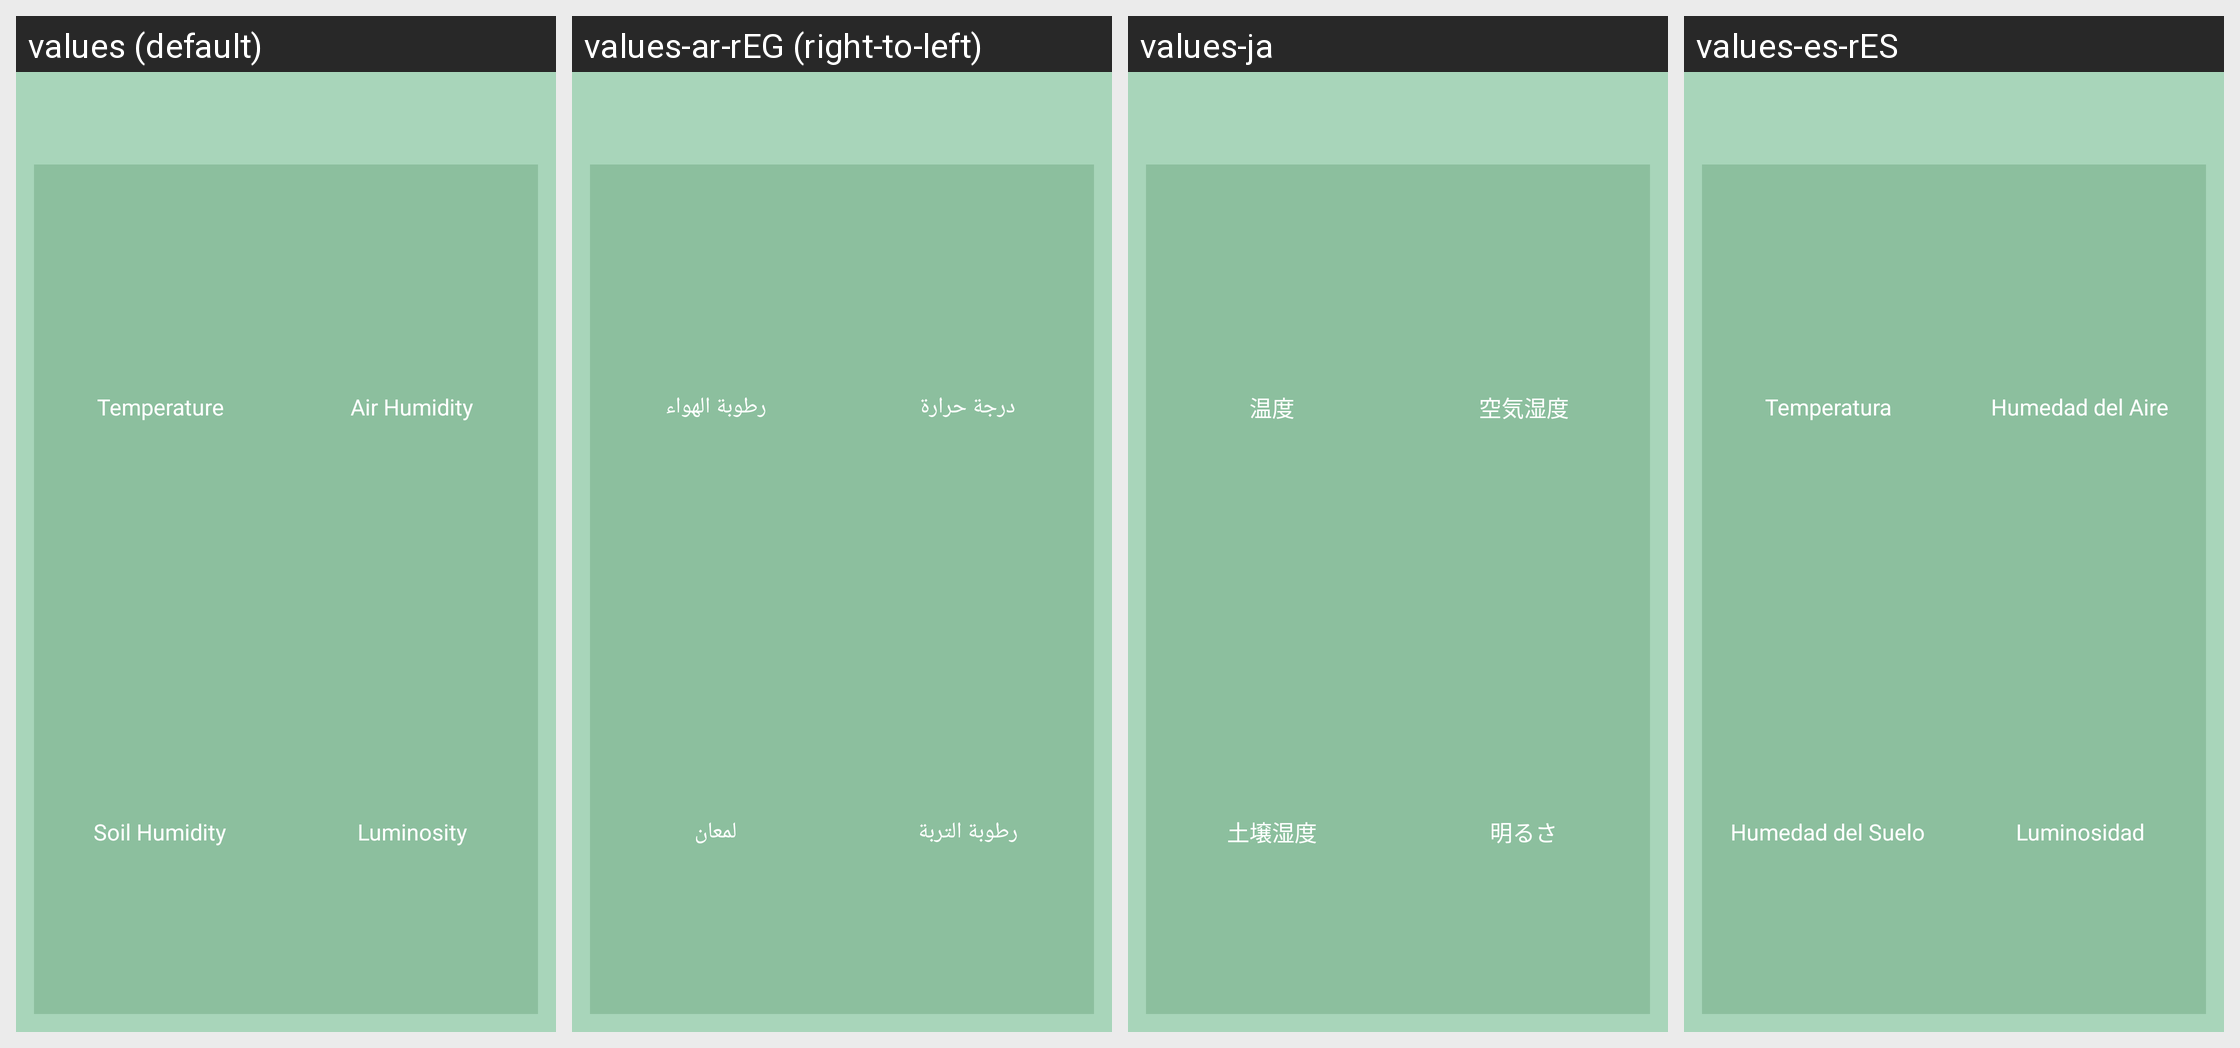

The same Android screen rendered under several of its app's locales, left to right. List the strings drawn on it with the default value and each locale's translation.
Android screen res/layout/widget_greenhouse_layout.xml rendered under 4 locales, left to right: values (default), values-ar-rEG (right-to-left), values-ja, values-es-rES. Device: Nexus 5 (rendered at 1080×1920; each locale shown at half size, 540×960, under a caption strip naming it); theme Theme.Serra_Domotica.
Other locales in the repository, not shown: values-de-rDE, values-fr-rFR, values-it, values-it-rIT, values-pt-rPT, values-zh-rCN, values-zh-rHK.
Strings drawn on this screen, with the default value and each locale's value (text and hints the layout hard-codes, and strings that could not be matched under every locale, appear in the picture but are not listed):

temperature_textTitle
  values: Temperature
  values-ar-rEG: درجة حرارة
  values-ja: 温度
  values-es-rES: Temperatura

humidity_textTitle
  values: Air Humidity
  values-ar-rEG: رطوبة الهواء
  values-ja: 空気湿度
  values-es-rES: Humedad del Aire

soilHumidity_textTitle
  values: Soil Humidity
  values-ar-rEG: رطوبة التربة
  values-ja: 土壌湿度
  values-es-rES: Humedad del Suelo

luminosity_textTitle
  values: Luminosity
  values-ar-rEG: لمعان
  values-ja: 明るさ
  values-es-rES: Luminosidad
